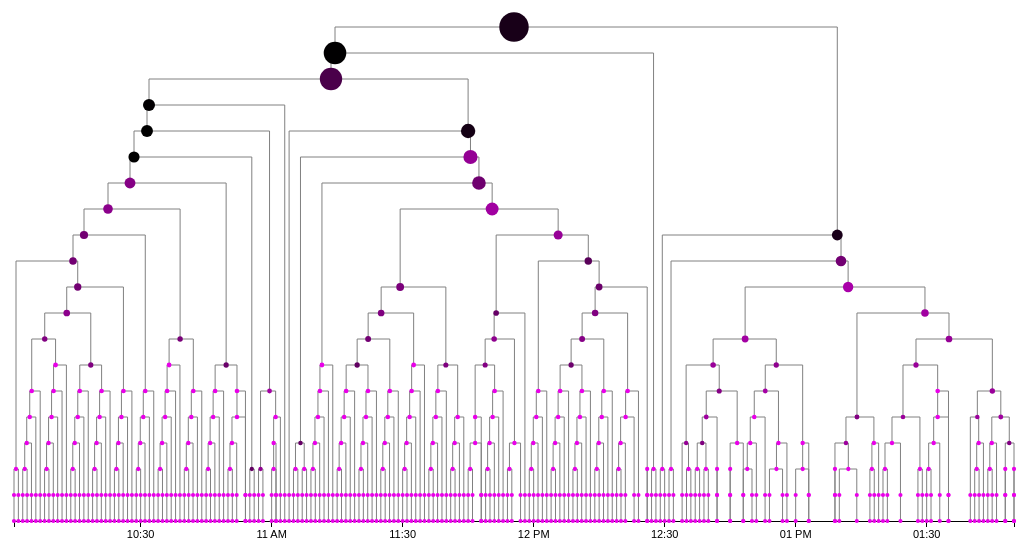
D3 v3 page, settled after 480 driven frames (8 s of simulated time); the page loaded 1 data file(s).


// ── dendrogram.js
/*************************************************
*
* LITTLE HELPER METHODS
*
*************************************************/

// returns the height of a node to the furthest leaf
function get_height(node) {
    if (node.children.length == 0) return 0;
    else if (node.children.length == 1) return 1;
    else return Math.max(get_height(node.children[0])+1, get_height(node.children[1])+1);
}


// draws a line
function draw_line(x1, y1, x2, y2) {
    svg.append("line")
        .attr("x1", x1)
        .attr("y1", y1)
        .attr("x2", x2)
        .attr("y2", y2)
        .attr("stroke", "grey")
        .attr("stroke-width", 1)
        .attr("fill", "none");
}

// draws horz line and vert line to reach diagonal points
function draw_two_lines(x1, y1, x2, y2) {
    draw_line(x1, y1, x2, y1);
    draw_line(x2, y1, x2, y2);
}


// Set up colour scale to fill dots according to similarity
var sim_scale = d3.scale.linear()
    .domain([0, 1.1])
    .range([0, 256])
    .nice();




/*************************************************
*
* MAGIC NUMBER DECLARATIONS AND SETTINGS
*
*************************************************/

// SVG properties
var width = 1080;
var height = 600;
var padding = 40;

// graph properties
var w = width - padding*2;
var h = height - padding*2;
var x_origin = padding;
var y_origin = padding;

var root;    // root node of json data
var nodes = [];   // stores cx, cy, similarity, name

// create the svg to work with
var svg = d3.select("body").append("svg")
        .attr("width", width)
        .attr("height", height)
        .append("g")
        .attr("transform", "translate(x_origin, y_origin)");


/*************************************************
*
* THIS IS THE MAIN ATTRACTION
*
*************************************************/

d3.json("json/hierarchy.json", function(error, data) {
    if (error) throw error;

    root = data;

    console.log("root.start: "+root.start);
    console.log("root.end: "+root.end);

    var root_height = get_height(root);
    console.log("root height: " + root_height);

    console.log("root total readings: " + root.total);

    // Set up timeline scale
    var time_scale = d3.time.scale()
        .domain([new Date(root.start), new Date(root.end)])
        .range([0,w]);

    var xAxis = d3.svg.axis()
        .scale(time_scale)
        .orient("bottom");

    svg.append("g")
        .attr("class", "axis")
        .attr("transform", "translate(" + x_origin + "," + (y_origin+h) + ")")
        .call(xAxis);

    // Set up size scale to fill dots according to total number of readings
    var total_reading_scale = d3.scale.linear()
        .domain([1, root.total+1])
        .range([2, Math.round(h/(root_height*1.75))])
        .nice();

    // Set up tree height scale
    var y_scale = d3.scale.linear()
        .domain([0,root_height])
        .range([h,0])
        .nice();

    // recursively draws nodes and links
    function draw_hierarchy_structure(node) {
        var node_start, node_end = -1, cx, cy;

        if (node.children.length == 2) {
            node_start = time_scale(new Date(node.start));
            node_end = time_scale(new Date(node.end));
            cx = x_origin + node_start + Math.round((node_end-node_start)/2);
        } else {
            node_start = time_scale(new Date(node.start));
            cx = x_origin + node_start;
        }

        cy = y_origin + y_scale(get_height(node));

        if (node.children.length > 0 ) {

            //draw left child line or only child line
            var left_child = draw_hierarchy_structure(node.children[0]);
            draw_two_lines(cx, cy, left_child.x, left_child.y);

            //if there is a second child, then draw that line too
            if (node.children.length == 2) {
                var right_child = draw_hierarchy_structure(node.children[1]);
                draw_two_lines(cx, cy, right_child.x, right_child.y);
            }

        }

        //build up nodes array for easy drawing of the circles and interactivity after the fact
        nodes.push({
            "name": node.name,
            "cx": cx, "cy": cy,
            "similarity": node.similarity,
            "total": node.total,
            "r": total_reading_scale(node.total),
            "start": time_scale(new Date(node.start)),
            "end": time_scale(new Date(node.end))});

        return { "x" : cx, "y" : cy };
    } //end recursive node drawing function

    draw_hierarchy_structure(root);


    svg.selectAll("circle")
        .data(nodes)
        .enter()
        .append("circle")
        .attr("fill", function(d) {
            var colour_value = Math.round(sim_scale(d.similarity));
            return "rgb(" + colour_value + ",0," + colour_value + ")";
        })
        .attr("cx", function(d) { return d.cx; })
        .attr("cy", function(d) { return d.cy; })
        .attr("r", function(d) { return d.r; })
        .on("mouseover", function(d) {
            var x_pos = d.cx + d.r + 5;
            var y_pos = d.cy - 70;
            var msg = "ID: " + d.name + "<br>"
                + "Similarity: " + d.similarity.toFixed(4) + "<br>"
                + "Total Readings: " + d.total + "<br>";

            d3.select("#tooltip")
                .style("left", x_pos+"px")
                .style("top", y_pos+"px")
                .select("#value")
                .html(msg);
            d3.select("#tooltip").classed("hidden", false);

            //highlight the timeline
            var t_left = d.start + x_origin;
            var t_width = d.end - d.start;
            var t_top = y_origin + h;
            svg.append("rect")
                .attr("x", t_left)
                .attr("y", t_top)
                .attr("width", t_width)
                .attr("height", 5)
                .attr("fill", "blue");

        })
        .on("mouseout", function () {
            d3.select("#tooltip").classed("hidden", true);
            svg.selectAll("rect").remove();
        });


});

d3.select(self.frameElement).style("height", height + "px");

### data: json/hierarchy.json
{
 "children": [
  {
   "children": [
    "{... 6 keys}",
    "{... 6 keys}"
   ],
   "start": "2015-11-19T10:01",
   "end": "2015-11-19T12:28",
   "similarity": 0.00641,
   "name": 1,
   "total": 146
  },
  {
   "children": [
    "{... 6 keys}",
    "{... 6 keys}"
   ],
   "start": "2015-11-19T12:29",
   "end": "2015-11-19T13:50",
   "similarity": 0.112,
   "name": 438,
   "total": 54
  }
 ],
 "start": "2015-11-19T10:01",
 "end": "2015-11-19T13:50",
 "similarity": 0.1035,
 "name": 0,
 "total": 200
}